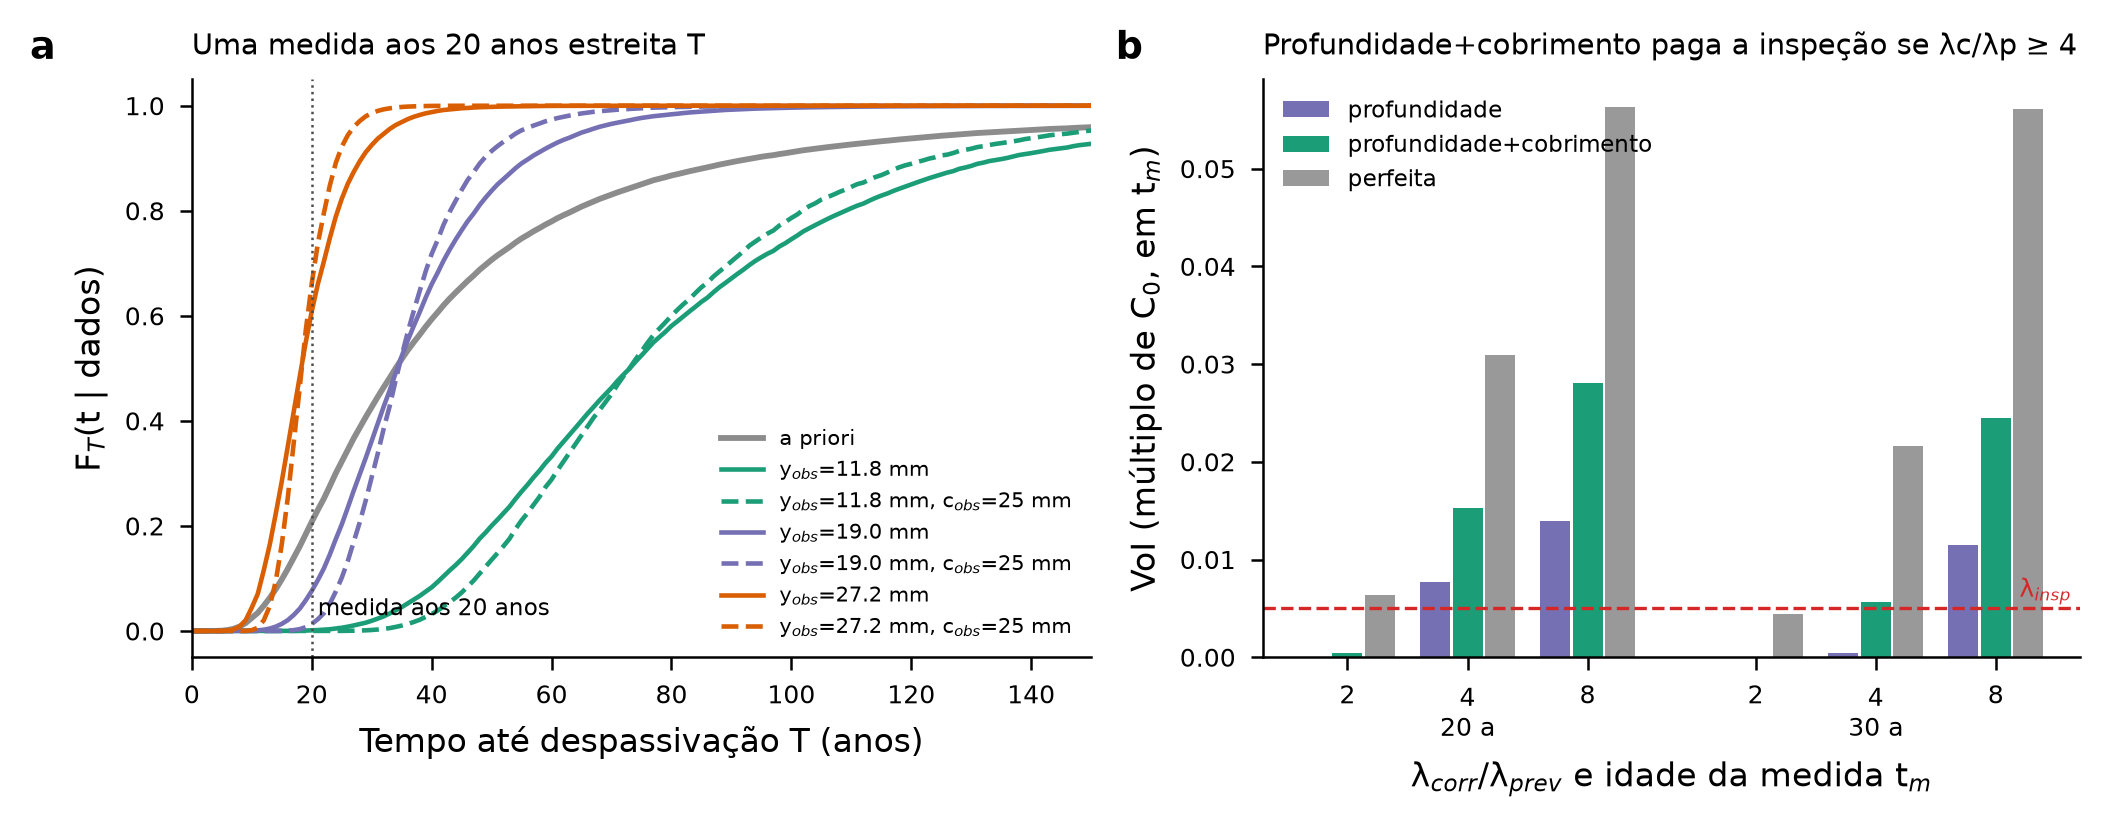

Data behind this chart, as committed beside it:
t_m, razao, informacao, acao_a_priori, Pf_agora_priori, Pf_tm10_priori, custo_sem_info, custo_com_info, VoI, VoI_liquido, frac_reparar_agora
20, 2, profundidade, esperar 10 anos, 0.2078, 0.4265, 0.07775, 0.07775, 0.0, -0.005, 0.0
20, 2, profundidade+cobrimento, esperar 10 anos, 0.2078, 0.4265, 0.07775, 0.07731, 0.0004353, -0.004565, 0.082
20, 2, perfeita, esperar 10 anos, 0.2078, 0.4265, 0.07775, 0.07142, 0.006324, 0.001324, 0.2278
20, 4, profundidade, esperar 10 anos, 0.2078, 0.4265, 0.1238, 0.116, 0.007745, 0.002745, 0.4555
20, 4, profundidade+cobrimento, esperar 10 anos, 0.2078, 0.4265, 0.1238, 0.1085, 0.01525, 0.01025, 0.398
20, 4, perfeita, esperar 10 anos, 0.2078, 0.4265, 0.1238, 0.09285, 0.03094, 0.02594, 0.2278
20, 8, profundidade, reparar agora, 0.2078, 0.4265, 0.192, 0.1781, 0.01393, 0.008931, 0.6385
20, 8, profundidade+cobrimento, reparar agora, 0.2078, 0.4265, 0.192, 0.164, 0.02802, 0.02302, 0.4913
20, 8, perfeita, reparar agora, 0.2078, 0.4265, 0.192, 0.1357, 0.05631, 0.05131, 0.2278
30, 2, profundidade, esperar 10 anos, 0.4265, 0.5935, 0.08635, 0.08635, 0.0, -0.005, 0.0
30, 2, profundidade+cobrimento, esperar 10 anos, 0.4265, 0.5935, 0.08635, 0.08634, 1.5449274149426095e-05, -0.004985, 0.00225
30, 2, perfeita, esperar 10 anos, 0.4265, 0.5935, 0.08635, 0.08193, 0.004422, -0.0005784, 0.1593
30, 4, profundidade, esperar 10 anos, 0.4265, 0.5935, 0.1496, 0.1492, 0.0003863, -0.004614, 0.1855
30, 4, profundidade+cobrimento, esperar 10 anos, 0.4265, 0.5935, 0.1496, 0.1439, 0.005679, 0.0006794, 0.2865
30, 4, perfeita, esperar 10 anos, 0.4265, 0.5935, 0.1496, 0.128, 0.02163, 0.01663, 0.1593
30, 8, profundidade, esperar 10 anos, 0.4265, 0.5935, 0.2761, 0.2646, 0.01154, 0.006536, 0.4173
30, 8, profundidade+cobrimento, esperar 10 anos, 0.4265, 0.5935, 0.2761, 0.2516, 0.0245, 0.0195, 0.3862
30, 8, perfeita, esperar 10 anos, 0.4265, 0.5935, 0.2761, 0.2201, 0.05606, 0.05106, 0.1593
